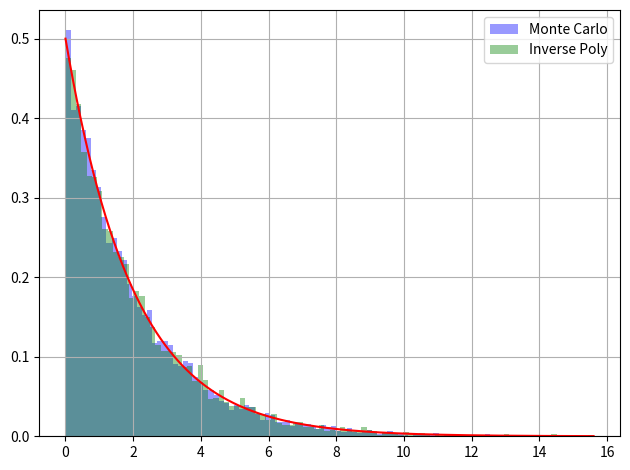

This chart was generated by the following Python code:
from scipy.stats.sampling import NumericalInversePolynomial
from matplotlib import pyplot as plt
from abc import ABC, abstractmethod
import numpy as np
import sys

INF = sys.maxsize


class Distribution(ABC):
    '''
    Base class for distributions.
    Each child class should implement below items
    - `pdf` method which indicates the <probability density function>
    - `support` method which determines the domain of `pdf`
    '''

    @abstractmethod
    def pdf(self, x: float) -> float: return

    def support(self):
        return -INF, INF


class Exponential(Distribution):
    def __init__(self, landa):
        self.landa = landa

    def pdf(self, x):
        return self.landa * np.exp(-self.landa * x)

    def support(self, k=8):
        return 0, k / self.landa


class Uniform(Distribution):
    def __init__(self, a, b):
        assert a != b

        if a > b:
            a, b = b, a

        self.a = a
        self.b = b

    @property
    def d(self):
        return self.b - self.a

    def pdf(self, x):
        return 1 / self.d

    def support(self):
        return self.a, self.b


def monte_carlo(dist: Distribution, N=1000):
    samples = []
    n = 0

    while (d := N-n) > 0:
        R = np.random.uniform(0, 1, size=d)
        X = np.random.uniform(*dist.support(), size=d)
        Y = np.array(list(map(dist.pdf, X)))
        ceil = np.max(Y) * 1.5
        mask = (R * ceil) < Y
        samples.append(X[mask])
        n += mask.sum()

    return np.concatenate(samples)


def probability_transform(array, **kwargs):
    total = np.trapz(array, **kwargs)
    return np.divide(array, total)



if __name__ == '__main__':
    distribution = Exponential(1/2)
    N = 10_000

    sample_mc = monte_carlo(distribution, N)

    generator = NumericalInversePolynomial(distribution)
    sample_poly = generator.rvs(N)

    x_min = min(np.min(sample_mc), np.min(sample_poly))
    x_max = max(np.max(sample_mc), np.max(sample_poly))
    X = np.linspace(x_min, x_max, 1000)
    Y = np.array(list(map(distribution.pdf, X)))
    Y = probability_transform(Y, x=X)

    plt.plot(X, Y, color='red')
    plt.hist(sample_mc, density=True, bins=100, color='blue', alpha=0.4, label='Monte Carlo')
    plt.hist(sample_poly, density=True, bins=100, color='green', alpha=0.4, label='Inverse Poly')
    plt.tight_layout()
    plt.grid(True)
    plt.legend()
    plt.show()
